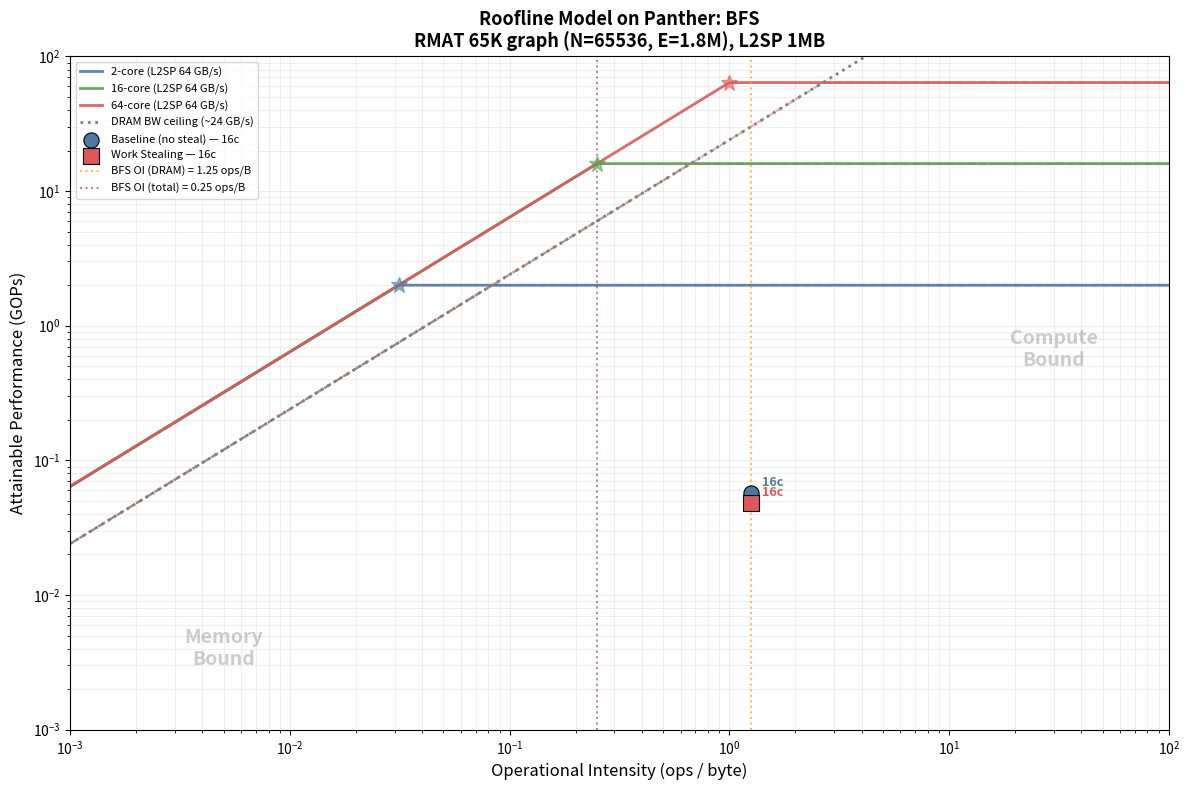

Write Python code to recreate this figure. (Note: this script raises an exception after producing the figure.)
#!/usr/bin/env python3
"""Roofline model for DRV/PANDOHammer BFS workload.

Hardware: 1 GHz cores, 16 harts/core, in-order barrel-threaded.
Memory: L1SP (1 cycle), L2SP (10 cycles, 8 banks/pod), HBM (1024 GB/s peak).
"""

import matplotlib
matplotlib.use('Agg')
import matplotlib.pyplot as plt
import numpy as np

# ─── Hardware ceilings ───
clock_ghz = 1.0

# Peak compute (integer ops/sec) — 1 op/cycle/hart
configs = {
    '2c':  {'cores': 2,  'harts': 32,  'peak_gops': 2},
    '4c':  {'cores': 4,  'harts': 64,  'peak_gops': 4},
    '16c': {'cores': 16, 'harts': 256, 'peak_gops': 16},
    '64c': {'cores': 64, 'harts': 1024,'peak_gops': 64},
}

# Bandwidth ceilings (GB/s)
# L1SP: 8 GB/s per core (1 req/cycle × 8 bytes)
# L2SP: 8 GB/s per bank, 8 banks default → 64 GB/s per pod
# DRAM: network-limited to 24 GB/s per core (not 1024 GB/s HBM peak)
# The actual bottleneck is per-core network BW of 24 GB/s

bw_l1sp_per_core = 8.0   # GB/s
bw_l2sp_per_pod  = 64.0  # GB/s (8 banks × 8 GB/s)
bw_dram_per_core = 24.0  # GB/s (network cap)

# ─── BFS operational intensity ───
# Per frontier vertex:
#   Compute: ~5 int ops (CAS visited, write dist, atomic push, loop control, compare)
#   Memory:  read row_ptr[u] + row_ptr[u+1] = 8 bytes (DRAM)
#            per neighbor: read col_idx[ei] = 4 bytes (DRAM)
#                          read+CAS visited[v] = 16 bytes (L2SP)
#                          write dist[v] = 4 bytes (L2SP, conditional)
#                          write frontier = 8 bytes (L2SP, conditional)
# Average degree ~27 edges/vertex for the 65K RMAT
# Most edge reads are DRAM, visited/dist are L2SP

# Operational intensity estimates by memory level
# DRAM OI: ops / DRAM bytes
#   ops per vertex ≈ 5 + 27*(3 int ops per neighbor) ≈ 86 ops
#   DRAM bytes per vertex ≈ 8 (row_ptr pair) + 27*4 (col_idx) ≈ 116 bytes
#   OI_dram ≈ 86/116 ≈ 0.74 ops/byte

# L2SP OI: ops / L2SP bytes
#   L2SP bytes per vertex ≈ 27*16 (visited CAS) + avg_claim*4 (dist) + avg_claim*8 (frontier)
#   ~27 neighbors, ~0.5 claim rate → 27*16 + 13*12 ≈ 588 bytes
#   OI_l2sp ≈ 86/588 ≈ 0.15 ops/byte

# Total OI (all bytes): 86 / (116 + 588) ≈ 0.12 ops/byte

# Measured from actual runs:
# 65K graph, 2-core baseline: 218M cycles, 46551 nodes discovered, 1.8M edges
# Each edge traversal: ~1 col_idx read (4B DRAM) + 1 visited CAS (16B L2SP)
#   Total bytes moved ≈ 1.8M * 4 (DRAM) + 1.8M * 16 (L2SP) ≈ 7.2 + 28.8 = 36 MB
#   Useful ops ≈ 1.8M edges * ~5 ops/edge = 9M ops
#   OI ≈ 9M / 36M ≈ 0.25 ops/byte
#   Achieved throughput = 9M ops / 0.218s = 0.041 GOPs

# Per config measured data (65K RMAT, baseline)
measured = {
    '1c':  {'cycles': 312_724_401, 'cores': 1},
    '2c':  {'cycles': 218_278_516, 'cores': 2},
    '4c':  {'cycles': 196_397_562, 'cores': 4},
    '8c':  {'cycles': 194_981_865, 'cores': 8},
    '16c': {'cycles': 157_838_265, 'cores': 16},
    '32c': {'cycles': 199_416_680, 'cores': 32},
    '64c': {'cycles': 319_928_113, 'cores': 64},
}
# L1SP model
measured_l1sp = {
    '2c':  {'cycles': 234_198_321, 'cores': 2},
    '4c':  {'cycles': 206_325_147, 'cores': 4},
    '8c':  {'cycles': 200_486_714, 'cores': 8},
    '16c': {'cycles': 189_512_430, 'cores': 16},
    '32c': {'cycles': 208_618_214, 'cores': 32},
    '64c': {'cycles': 245_627_260, 'cores': 64},
}

total_edges = 1_818_338
ops_per_edge = 5  # CAS + compare + add + write + branch
total_ops = total_edges * ops_per_edge
dram_bytes_per_edge = 4  # col_idx read
l2sp_bytes_per_edge = 16  # visited CAS (8B read + 8B write)
total_dram_bytes = total_edges * dram_bytes_per_edge
total_l2sp_bytes = total_edges * l2sp_bytes_per_edge
total_bytes = total_dram_bytes + total_l2sp_bytes

oi_dram = total_ops / total_dram_bytes    # ops per DRAM byte
oi_l2sp = total_ops / total_l2sp_bytes    # ops per L2SP byte
oi_total = total_ops / total_bytes        # ops per total byte

# ─── Build roofline ───
fig, ax = plt.subplots(figsize=(12, 8))

oi_range = np.logspace(-3, 2, 500)

# Draw rooflines for key configs
roof_configs = [
    ('2-core',   2,  bw_l2sp_per_pod, '#4e79a7', '-'),
    ('16-core', 16,  bw_l2sp_per_pod, '#59a14f', '-'),
    ('64-core', 64,  bw_l2sp_per_pod, '#e15759', '-'),
]

for label, ncores, bw, color, ls in roof_configs:
    peak = ncores * clock_ghz  # GOPs
    # L2SP-limited roofline (shared pod BW)
    bw_eff = bw  # L2SP BW doesn't scale with cores (shared)
    roof = np.minimum(peak, bw_eff * oi_range)
    ax.loglog(oi_range, roof, ls, color=color, linewidth=2, label=f'{label} (L2SP {bw_eff:.0f} GB/s)', alpha=0.9)

# DRAM-limited roofline (per-core network BW × cores, but shared channel)
# Effective DRAM BW is min(ncores * 24, 1024) but realistically ~24 GB/s total
# because of single-channel queuing
for ncores, color, marker in [(2, '#4e79a7', 'o'), (16, '#59a14f', 's'), (64, '#e15759', '^')]:
    peak = ncores * clock_ghz
    # Actual DRAM bandwidth is bottlenecked by single channel + queuing
    # Measured: ~24 GB/s effective (network cap), degrades at high core count
    dram_bw_eff = min(ncores * 24.0, 24.0)  # saturated at ~24 GB/s
    roof_dram = np.minimum(peak, dram_bw_eff * oi_range)
    ax.loglog(oi_range, roof_dram, '--', color=color, linewidth=1.5, alpha=0.5)

# Label DRAM ceiling
ax.loglog(oi_range, np.minimum(1000, 24.0 * oi_range), ':', color='gray', linewidth=2, label='DRAM BW ceiling (~24 GB/s)')

# Plot two measured BFS points at 16 cores: baseline vs work-stealing
for data, marker, color, lbl in [
    (measured,      'o', '#4e79a7', 'Baseline (no steal) — 16c'),
    (measured_l1sp, 's', '#e15759', 'Work Stealing — 16c'),
]:
    v = data['16c']
    achieved_gops = total_ops / v['cycles']
    ax.scatter([oi_dram], [achieved_gops], s=120, marker=marker, color=color,
               edgecolors='black', linewidth=0.8, zorder=5, label=lbl)
    ax.annotate(f"{v['cores']}c", (oi_dram, achieved_gops),
                textcoords='offset points', xytext=(8, 5), fontsize=9,
                color=color, fontweight='bold')

# Mark the ridge points
for ncores, color in [(2, '#4e79a7'), (16, '#59a14f'), (64, '#e15759')]:
    peak = ncores * clock_ghz
    ridge = peak / bw_l2sp_per_pod  # ops/byte where compute meets BW
    ax.plot(ridge, peak, '*', color=color, markersize=12, zorder=4, alpha=0.6)

# Annotations
ax.axvline(x=oi_dram, color='orange', linestyle=':', linewidth=1.5, alpha=0.7, label=f'BFS OI (DRAM) = {oi_dram:.2f} ops/B')
ax.axvline(x=oi_total, color='purple', linestyle=':', linewidth=1.5, alpha=0.5, label=f'BFS OI (total) = {oi_total:.2f} ops/B')

ax.set_xlabel('Operational Intensity (ops / byte)', fontsize=12)
ax.set_ylabel('Attainable Performance (GOPs)', fontsize=12)
ax.set_title('Roofline Model on Panther: BFS\n'
             'RMAT 65K graph (N=65536, E=1.8M), L2SP 1MB',
             fontsize=13, fontweight='bold')
ax.set_xlim(1e-3, 100)
ax.set_ylim(1e-3, 100)
ax.legend(fontsize=8, loc='upper left', ncol=1)
ax.grid(True, which='both', alpha=0.2)

# Add zone labels
ax.text(0.005, 0.003, 'Memory\nBound', fontsize=14, color='gray', alpha=0.4,
        fontweight='bold', ha='center')
ax.text(30, 0.5, 'Compute\nBound', fontsize=14, color='gray', alpha=0.4,
        fontweight='bold', ha='center')

plt.tight_layout()
out = '/users/alanandr/drv/bfs_roofline.png'
plt.savefig(out, dpi=150, bbox_inches='tight')
print(f'Saved: {out}')
